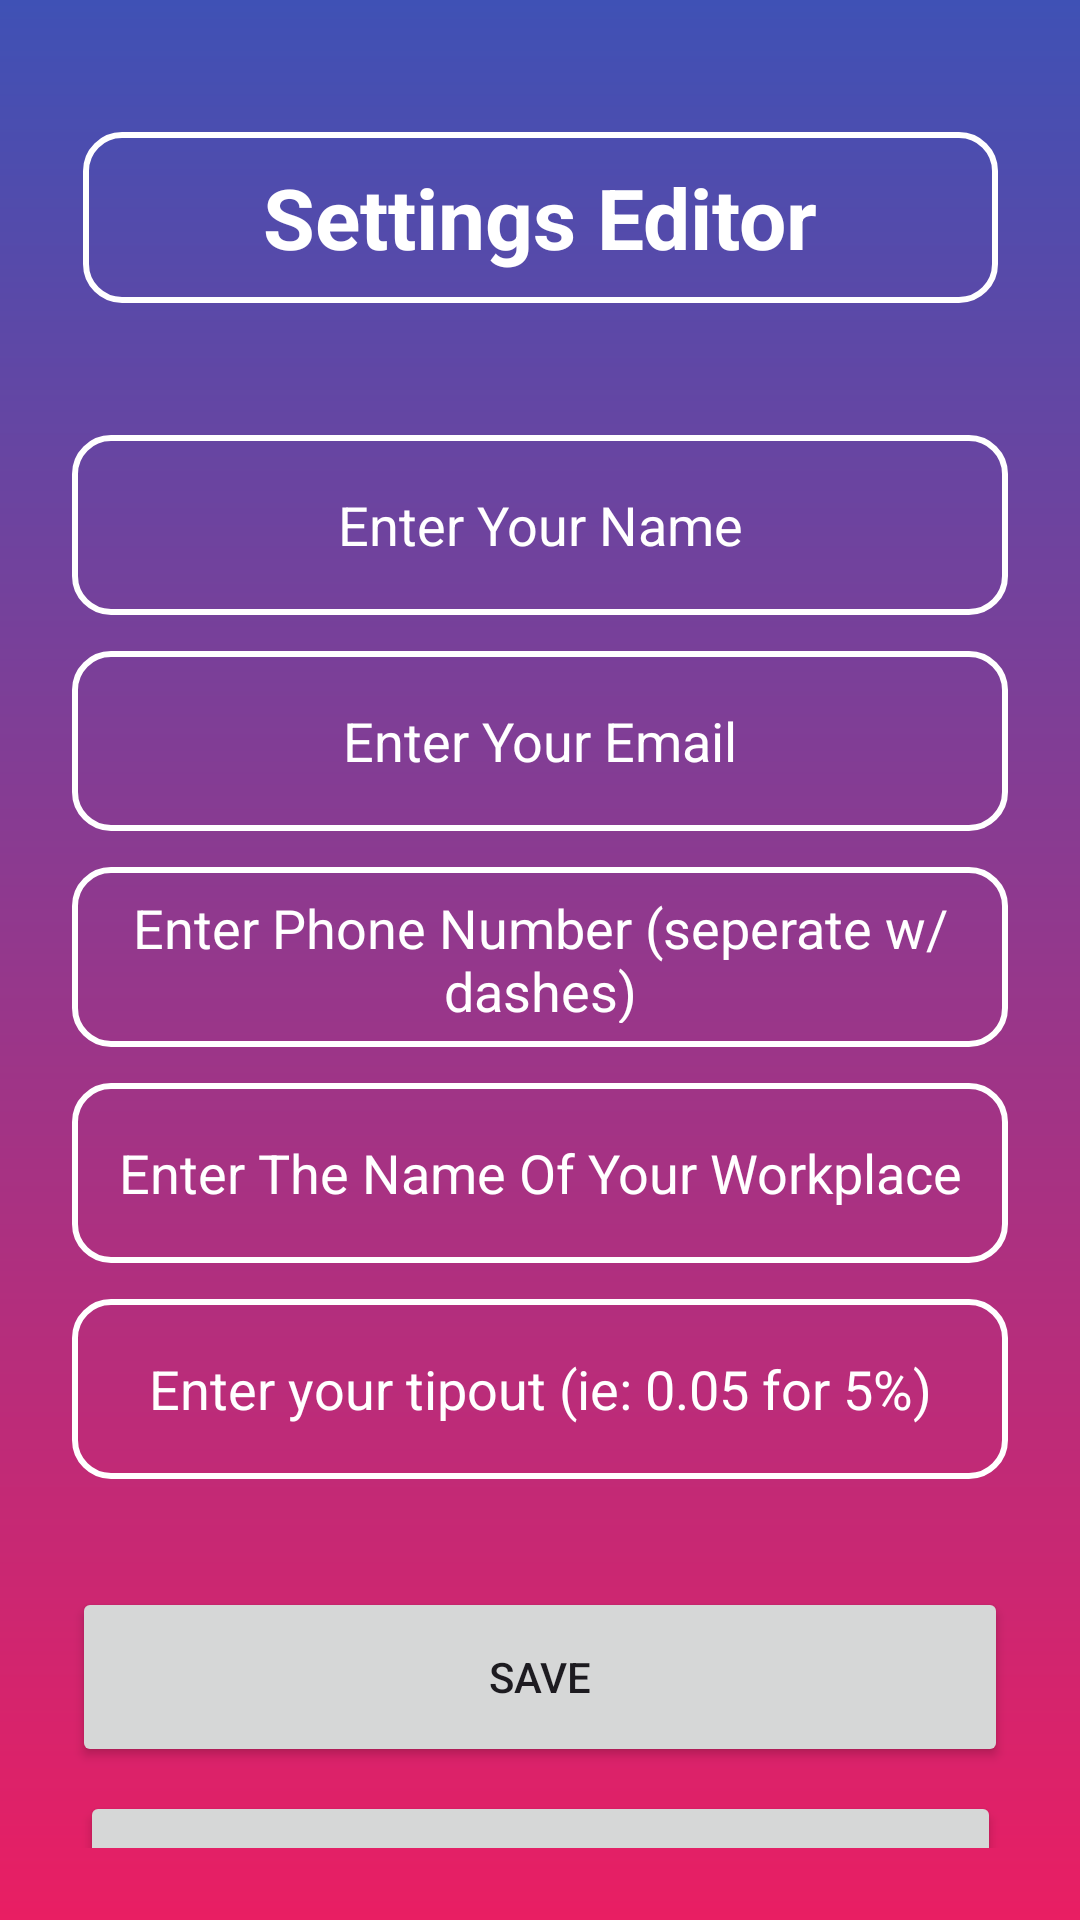

Layout XML and referenced resources for this Android screen:
<!-- AndroidManifest.xml: application theme Theme.SimpleTipCalculator -->
<!-- res/layout/activity_settings_edit.xml -->
<?xml version="1.0" encoding="utf-8"?>
<androidx.constraintlayout.widget.ConstraintLayout
    xmlns:android="http://schemas.android.com/apk/res/android"
    xmlns:app="http://schemas.android.com/apk/res-auto"
    android:layout_width="match_parent"
    android:layout_height="match_parent"
    android:padding="24dp"
    android:background="@drawable/dashbackground">

    

    

    <TextView
        android:id="@+id/settingsTitle"
        android:layout_width="305dp"
        android:layout_height="57dp"
        android:layout_marginTop="20dp"
        android:background="@drawable/roundedrectangle"
        android:gravity="center"
        android:text="@string/setting_editor_title"
        android:textColor="@color/white"
        android:textSize="28sp"
        android:textStyle="bold"
        app:layout_constraintEnd_toEndOf="parent"
        app:layout_constraintStart_toStartOf="parent"
        app:layout_constraintTop_toTopOf="parent" />

    <EditText
        android:id="@+id/SEName"
        android:layout_width="0dp"
        android:layout_height="60dp"
        android:layout_marginTop="44dp"
        android:background="@drawable/roundedrectangle"
        android:hint="@string/hint_name"
        android:textAlignment="center"
        android:textColor="@color/white"
        android:textColorHint="@color/white"
        app:layout_constraintEnd_toEndOf="parent"
        app:layout_constraintHorizontal_bias="0.0"
        app:layout_constraintStart_toStartOf="parent"
        app:layout_constraintTop_toBottomOf="@id/settingsTitle" />

    <EditText
        android:id="@+id/SEEmail"
        android:layout_width="0dp"
        android:layout_height="60dp"
        android:layout_marginTop="12dp"
        android:background="@drawable/roundedrectangle"
        android:hint="@string/hint_email"
        android:textAlignment="center"
        android:textColor="@color/white"
        android:textColorHint="@color/white"
        app:layout_constraintEnd_toEndOf="parent"
        app:layout_constraintStart_toStartOf="parent"
        app:layout_constraintTop_toBottomOf="@id/SEName" />

    <EditText
        android:id="@+id/SEPhone"
        android:layout_width="0dp"
        android:layout_height="60dp"
        android:layout_marginTop="12dp"
        android:background="@drawable/roundedrectangle"
        android:hint="@string/hint_phone"
        android:textAlignment="center"
        android:textColor="@color/white"
        android:textColorHint="@color/white"
        app:layout_constraintEnd_toEndOf="parent"
        app:layout_constraintStart_toStartOf="parent"
        app:layout_constraintTop_toBottomOf="@id/SEEmail" />

    <EditText
        android:id="@+id/SEWorkplace"
        android:layout_width="0dp"
        android:layout_height="60dp"
        android:layout_marginTop="12dp"
        android:background="@drawable/roundedrectangle"
        android:hint="@string/hint_workplace"
        android:textAlignment="center"
        android:textColor="@color/white"
        android:textColorHint="@color/white"
        app:layout_constraintEnd_toEndOf="parent"
        app:layout_constraintStart_toStartOf="parent"
        app:layout_constraintTop_toBottomOf="@id/SEPhone" />

    <EditText
        android:id="@+id/SETipout"
        android:layout_width="0dp"
        android:layout_height="60dp"
        android:layout_marginTop="12dp"
        android:background="@drawable/roundedrectangle"
        android:hint="@string/hint_tipout"
        android:inputType="numberDecimal"
        android:textAlignment="center"
        android:textColor="@color/white"
        android:textColorHint="@color/white"
        app:layout_constraintEnd_toEndOf="parent"
        app:layout_constraintStart_toStartOf="parent"
        app:layout_constraintTop_toBottomOf="@id/SEWorkplace" />

    <Button
        android:id="@+id/SESave"
        android:layout_width="0dp"
        android:layout_height="60dp"
        android:layout_marginTop="36dp"
        android:text="Save"
        app:layout_constraintEnd_toEndOf="parent"
        app:layout_constraintHorizontal_bias="0.0"
        app:layout_constraintStart_toStartOf="parent"
        app:layout_constraintTop_toBottomOf="@id/SETipout" />

    <Button
        android:id="@+id/SEBack"
        android:layout_width="307dp"
        android:layout_height="58dp"
        android:layout_marginTop="8dp"
        android:text="@string/btn_back"
        app:layout_constraintBottom_toBottomOf="parent"
        app:layout_constraintEnd_toEndOf="parent"
        app:layout_constraintStart_toStartOf="parent"
        app:layout_constraintTop_toBottomOf="@id/SESave"
        app:layout_constraintVertical_bias="0.0" />

</androidx.constraintlayout.widget.ConstraintLayout>
<!-- resources referenced by this layout -->
<resources>
  <!-- drawable dashbackground (drawable) -->
  <?xml version="1.0" encoding="utf-8"?>
  <shape xmlns:android="http://schemas.android.com/apk/res/android">
      <gradient android:type="linear" android:angle="100"
          android:startColor="#3F51B5" android:endColor="#E91E63"/>
  </shape>
  <!-- drawable roundedrectangle (drawable) -->
  <?xml version="1.0" encoding="utf-8"?>
  <shape xmlns:android="http://schemas.android.com/apk/res/android"
      android:shape="rectangle">
      <solid android:color="@android:color/transparent" />
      <stroke android:width="2dp" android:color="#FFFFFF" />
      <corners android:radius="12dp" />
      <padding
          android:left="8dp"
          android:top="8dp"
          android:right="8dp"
          android:bottom="8dp" />
  </shape>
  <string name="btn_back">Back</string>
  <string name="hint_email">Enter Your Email</string>
  <string name="hint_name">Enter Your Name</string>
  <string name="hint_phone">Enter Phone Number (seperate w/ dashes)</string>
  <string name="hint_tipout">Enter your tipout (ie: 0.05 for 5%)</string>
  <string name="hint_workplace">Enter The Name Of Your Workplace</string>
  <string name="setting_editor_title">Settings Editor</string>
  <style name="Theme.SimpleTipCalculator" parent="Base.Theme.SimpleTipCalculator" />
  <style name="Base.Theme.SimpleTipCalculator" parent="Theme.Material3.DayNight.NoActionBar">
          
          
      </style>
  <!-- not gathered from this repository: default colours our renderer supplied (Android Studio template values) -->
  <color name="white">#FFFFFFFF</color>
</resources>
